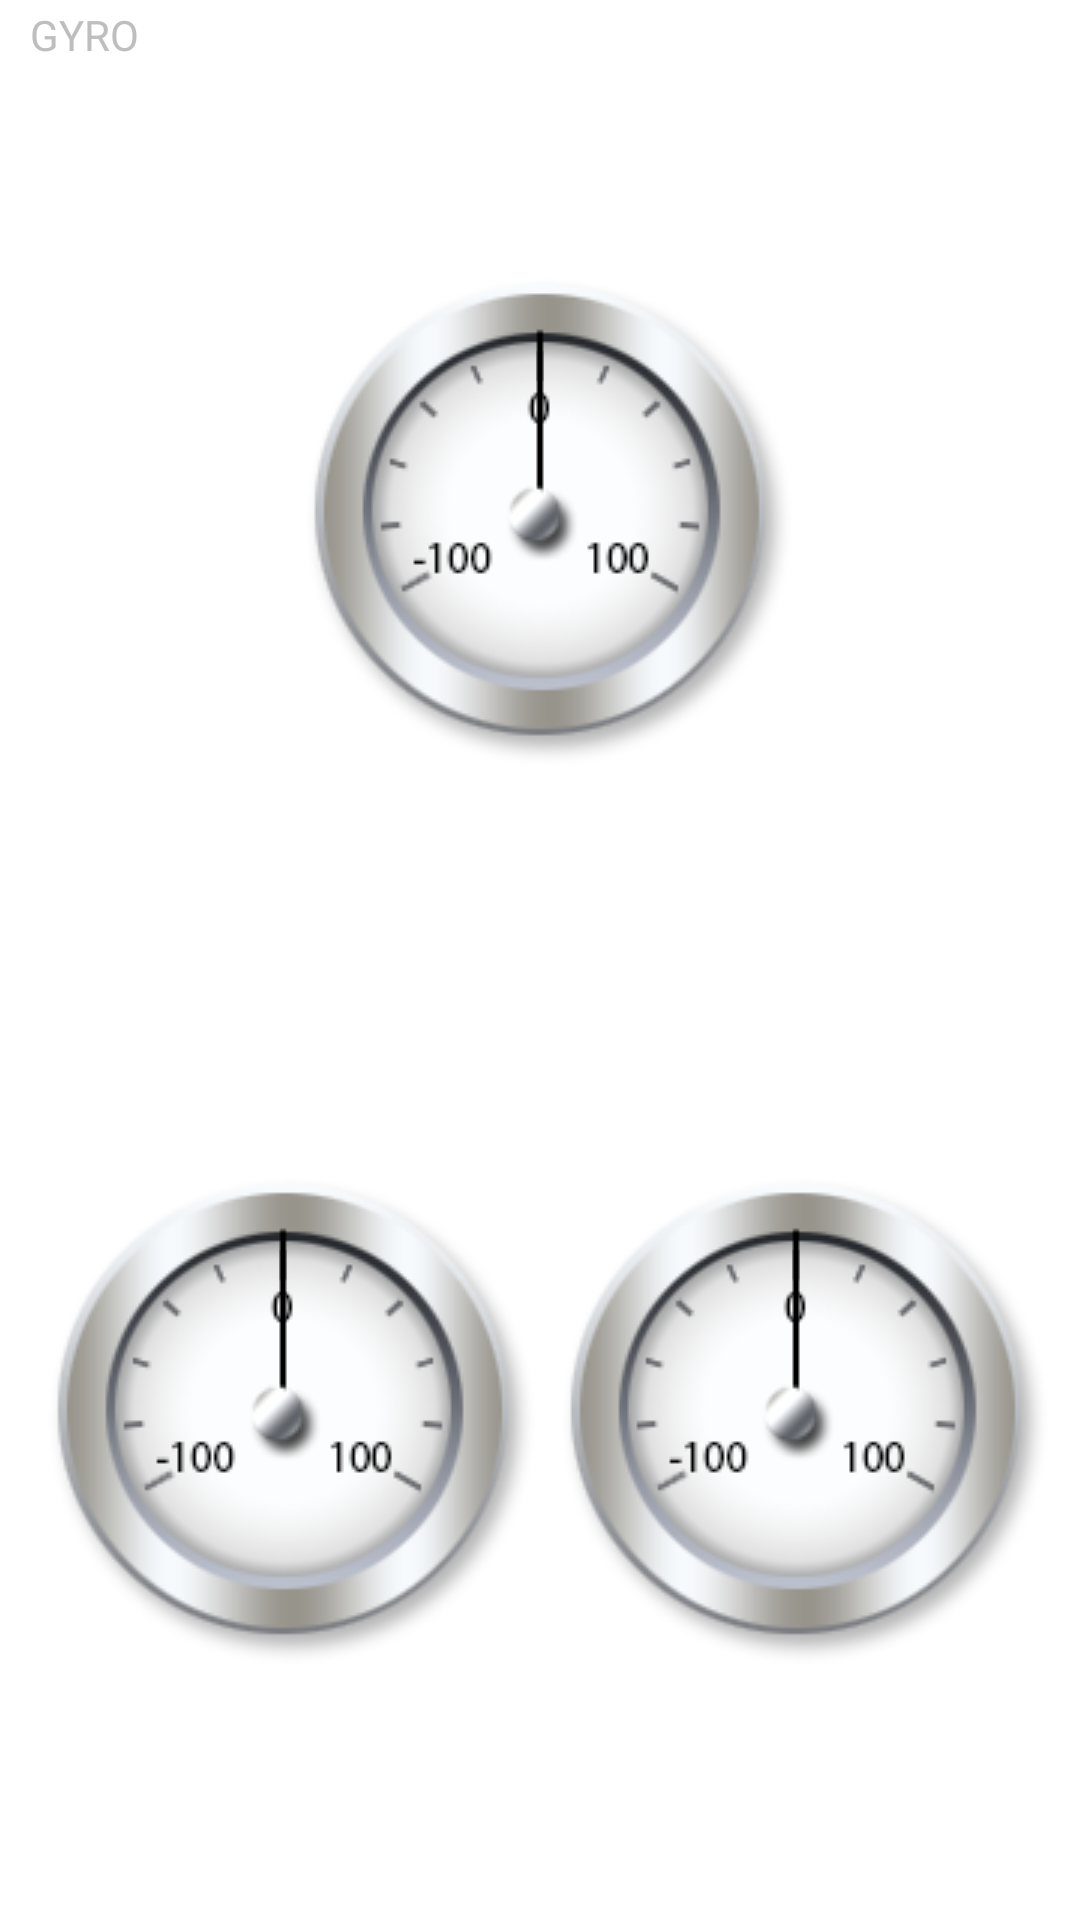

Reconstruct the res/layout file that produces this screen, plus the resources it refers to.
<!-- AndroidManifest.xml: application theme AppTheme -->
<!-- res/layout/gyro_fragment.xml -->
<?xml version="1.0" encoding="utf-8"?>
<RelativeLayout xmlns:android="http://schemas.android.com/apk/res/android"
    android:id="@+id/clickable_panel"
    android:layout_width="match_parent"
    android:layout_height="match_parent"
    android:clickable="true" >

    <TextView
        style="@style/gyro_text_style"
        android:layout_width="wrap_content"
        android:layout_height="wrap_content"
        android:layout_alignParentLeft="true"
        android:layout_alignParentTop="true"
        android:paddingLeft="@dimen/gyro_text_margin_w"
        android:paddingTop="@dimen/gyro_text_margin_h"
        android:text="@string/gyro_label" />

    <TextView
        android:id="@+id/raw_x"
        style="@style/gyro_text_style"
        android:layout_width="wrap_content"
        android:layout_height="wrap_content"
        android:layout_alignParentRight="true"
        android:layout_alignParentTop="true"
        android:paddingRight="@dimen/gyro_text_margin_w"
        android:paddingTop="@dimen/gyro_text_margin_h"
        android:visibility="invisible" />

    <TextView
        android:id="@+id/raw_y"
        style="@style/gyro_text_style"
        android:layout_width="wrap_content"
        android:layout_height="wrap_content"
        android:layout_alignParentBottom="true"
        android:layout_alignParentLeft="true"
        android:paddingBottom="@dimen/gyro_text_margin_h"
        android:paddingLeft="@dimen/gyro_text_margin_w"
        android:visibility="invisible" />

    <TextView
        android:id="@+id/raw_z"
        style="@style/gyro_text_style"
        android:layout_width="wrap_content"
        android:layout_height="wrap_content"
        android:layout_alignParentBottom="true"
        android:layout_alignParentRight="true"
        android:paddingBottom="@dimen/gyro_text_margin_h"
        android:paddingRight="@dimen/gyro_text_margin_w"
        android:visibility="invisible" />

    <View
        android:id="@+id/gyro_separator"
        android:layout_width="1dp"
        android:layout_height="1dp"
        android:layout_centerInParent="true" />

    <FrameLayout
        android:id="@+id/gyro_z"
        android:layout_width="wrap_content"
        android:layout_height="wrap_content"
        android:layout_above="@+id/gyro_separator"
        android:layout_below="@+id/raw_x"
        android:layout_centerHorizontal="true" >

        <ImageView
           android:id="@+id/gyro_bk_z"
            android:layout_width="wrap_content"
            android:layout_height="wrap_content"
            android:layout_gravity="center"
            android:src="@drawable/gyro_bg" />

        <ImageView
            android:id="@+id/needle_z"
            android:layout_width="wrap_content"
            android:layout_height="wrap_content"
            android:layout_gravity="center"
            android:scaleType="centerInside"
            android:src="@drawable/gyro_needle" />

        <ImageView
            android:layout_width="wrap_content"
            android:layout_height="wrap_content"
            android:layout_gravity="center"
            android:scaleType="centerInside"
            android:src="@drawable/gyro_center" />
    </FrameLayout>

    <FrameLayout
        android:id="@+id/gyro_x"
        android:layout_width="wrap_content"
        android:layout_height="wrap_content"
        android:layout_above="@+id/raw_y"
        android:layout_below="@+id/gyro_separator"
        android:layout_toLeftOf="@+id/gyro_separator" >

        <ImageView
            android:id="@+id/gyro_bk_x"
            android:layout_width="wrap_content"
            android:layout_height="wrap_content"
            android:layout_gravity="center"
            android:src="@drawable/gyro_bg" />

        <ImageView
            android:id="@+id/needle_x"
            android:layout_width="wrap_content"
            android:layout_height="wrap_content"
            android:layout_gravity="center"
            android:scaleType="centerInside"
            android:src="@drawable/gyro_needle" />

        <ImageView
            android:layout_width="wrap_content"
            android:layout_height="wrap_content"
            android:layout_gravity="center"
            android:scaleType="centerInside"
            android:src="@drawable/gyro_center" />
    </FrameLayout>

    <FrameLayout
        android:id="@+id/gyro_y"
        android:layout_width="wrap_content"
        android:layout_height="wrap_content"
        android:layout_above="@+id/raw_z"
        android:layout_below="@+id/gyro_separator"
        android:layout_toRightOf="@+id/gyro_separator" >

        <ImageView
           android:id="@+id/gyro_bk_y"
             android:layout_width="wrap_content"
            android:layout_height="wrap_content"
            android:layout_gravity="center"
            android:src="@drawable/gyro_bg" />

        <ImageView
            android:id="@+id/needle_y"
            android:layout_width="wrap_content"
            android:layout_height="wrap_content"
            android:layout_gravity="center"
            android:scaleType="centerInside"
            android:src="@drawable/gyro_needle" />

        <ImageView
            android:layout_width="wrap_content"
            android:layout_height="wrap_content"
            android:layout_gravity="center"
            android:scaleType="centerInside"
            android:src="@drawable/gyro_center" />
    </FrameLayout>

</RelativeLayout>
<!-- resources referenced by this layout -->
<resources>
  <dimen name="gyro_text_margin_h">2dp</dimen>
  <dimen name="gyro_text_margin_w">10dp</dimen>
  <!-- drawable gyro_bg: png bitmap (drawable, 20848 bytes) -->
  <!-- drawable gyro_center: png bitmap (drawable, 1664 bytes) -->
  <!-- drawable gyro_needle: png bitmap (drawable, 257 bytes) -->
  <string name="gyro_label">GYRO</string>
  <style name="gyro_text_style" parent="@android:style/TextAppearance.Small.Inverse" />
  <style name="AppTheme" parent="AppBaseTheme">
          
      </style>
  <style name="AppBaseTheme" parent="android:Theme.Light">
          
      </style>
</resources>
